The GitHub repository khuonglaptri3/TickNets contains a labelled image folder "Mid224" with 5 categories: bird, cat, dog, frog, horse. Examples follow, each with its label.

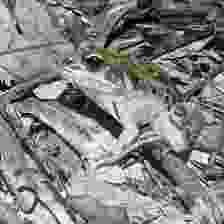
Label: frog

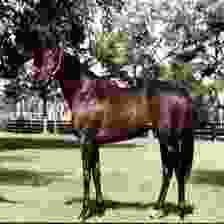
Label: horse

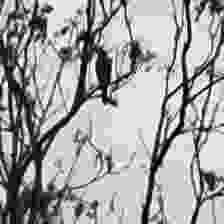
Label: bird

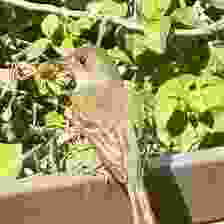
Label: bird

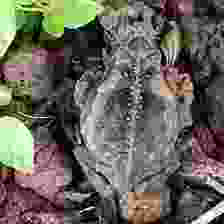
Label: frog

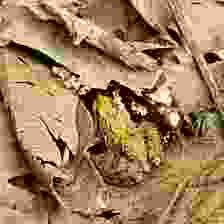
Label: frog
